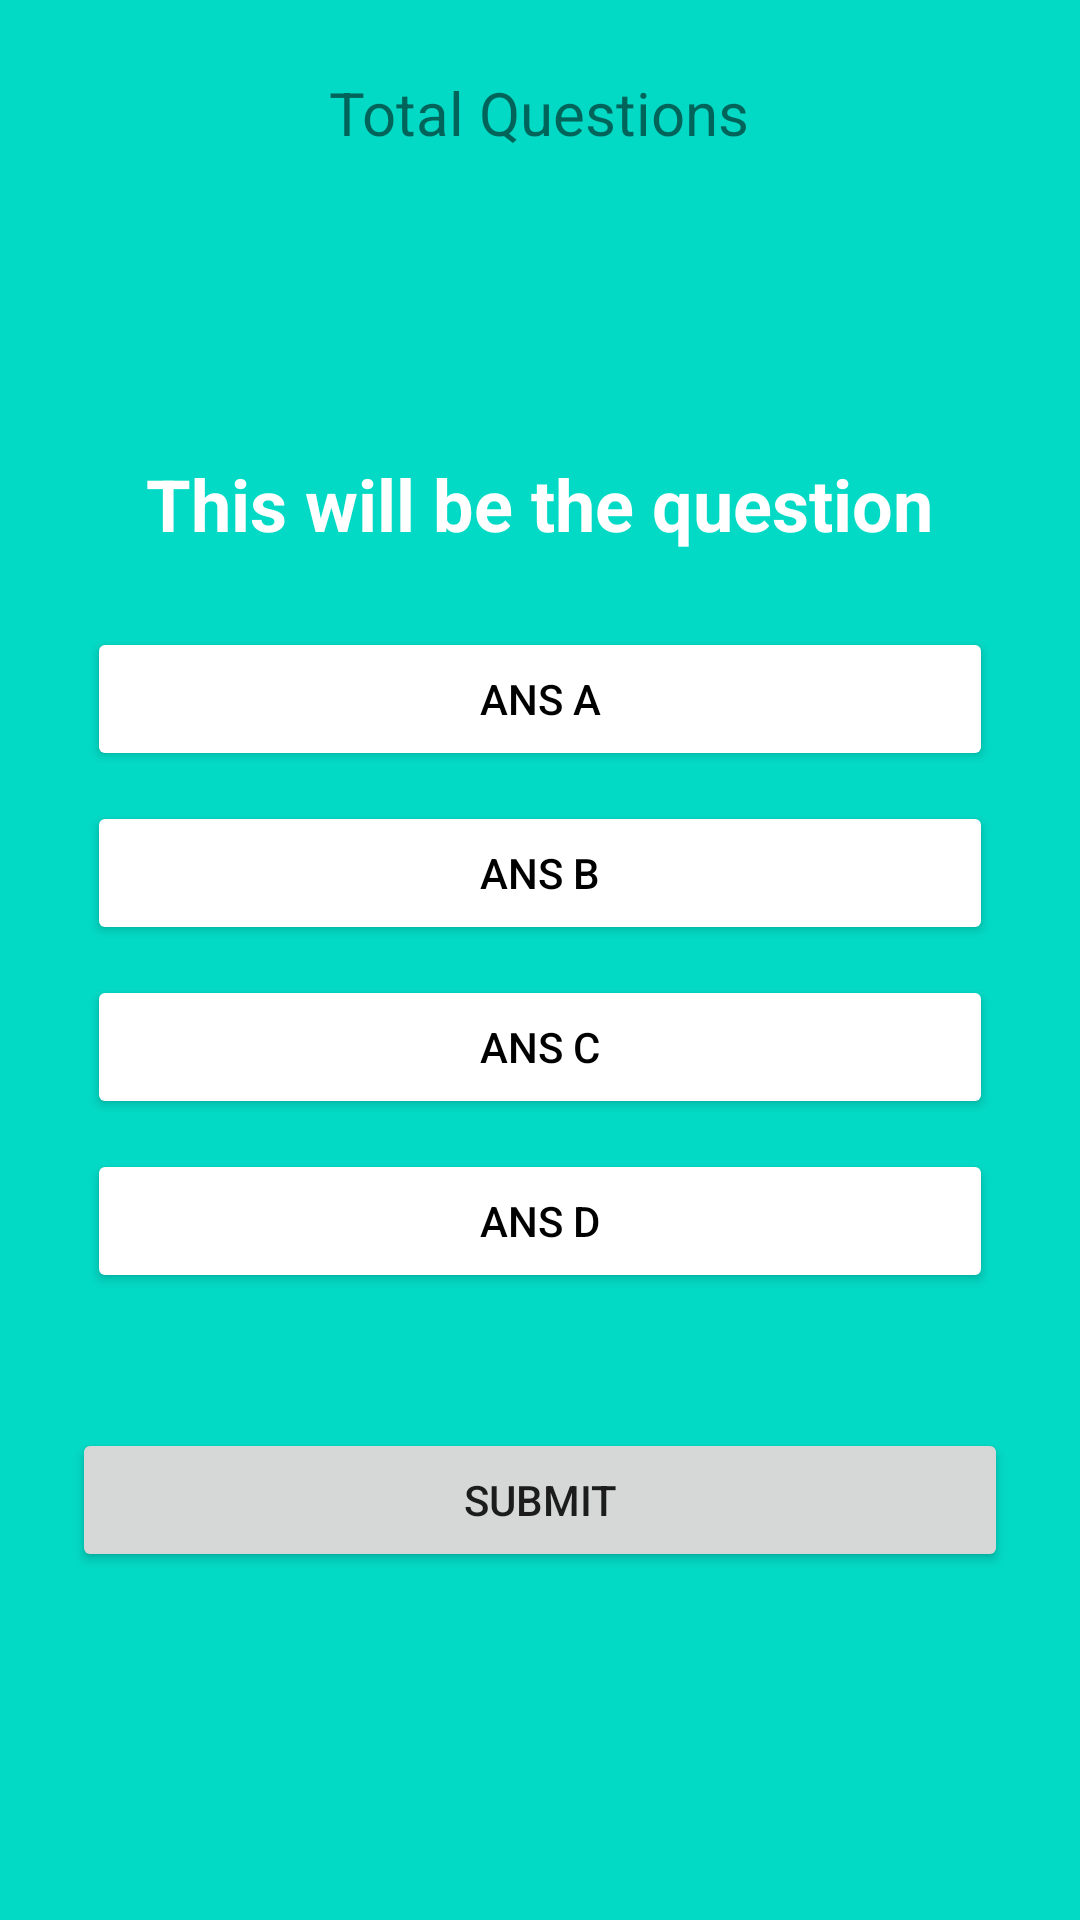

Android layout source for this screen:
<!-- AndroidManifest.xml: application theme Theme.QuizGameAndroid -->
<!-- res/layout/activity_main.xml -->
<?xml version="1.0" encoding="utf-8"?>
<RelativeLayout xmlns:android="http://schemas.android.com/apk/res/android"
    xmlns:tools="http://schemas.android.com/tools"
    android:layout_width="match_parent"
    android:layout_height="match_parent"
    android:background="@color/teal_200"
    android:padding="24dp"
    tools:context=".MainActivity">

    <TextView
        android:layout_width="wrap_content"
        android:layout_height="wrap_content"
        android:id="@+id/total_question"
        android:text="Total Questions"
        android:layout_centerHorizontal="true"
        android:textSize="20dp"/>

    <TextView
        android:layout_width="wrap_content"
        android:layout_height="wrap_content"
        android:id="@+id/question"
        android:textStyle="bold"
        android:text="This will be the question"
        android:textColor="@color/white"
        android:textSize="24dp"
        android:textAlignment="center"
        android:layout_centerHorizontal="true"
        android:layout_margin="20dp"
        android:layout_above="@id/choices_layout"/>

    <LinearLayout
        android:layout_width="match_parent"
        android:layout_height="wrap_content"
        android:id="@+id/choices_layout"
        android:layout_centerInParent="true"
        android:orientation="vertical">
        
        <Button
            android:layout_width="match_parent"
            android:layout_height="wrap_content"
            android:id="@+id/ans_A"
            android:layout_margin="5dp"
            android:backgroundTint="@color/white"
            android:text="Ans A"
            android:textColor="@color/black"/>

        <Button
            android:layout_width="match_parent"
            android:layout_height="wrap_content"
            android:id="@+id/ans_B"
            android:layout_margin="5dp"
            android:backgroundTint="@color/white"
            android:text="Ans B"
            android:textColor="@color/black"/>

        <Button
            android:layout_width="match_parent"
            android:layout_height="wrap_content"
            android:id="@+id/ans_C"
            android:layout_margin="5dp"
            android:backgroundTint="@color/white"
            android:text="Ans C"
            android:textColor="@color/black"/>

        <Button
            android:layout_width="match_parent"
            android:layout_height="wrap_content"
            android:id="@+id/ans_D"
            android:layout_margin="5dp"
            android:backgroundTint="@color/white"
            android:text="Ans D"
            android:textColor="@color/black"/>

    </LinearLayout>

    <Button
        android:layout_width="match_parent"
        android:layout_height="wrap_content"
        android:id="@+id/submit_btn"
        android:text="Submit"
        android:layout_below="@+id/choices_layout"
        android:layout_marginTop="40dp"/>

</RelativeLayout>
<!-- resources referenced by this layout -->
<resources>
  <style name="Theme.QuizGameAndroid" parent="Theme.MaterialComponents.DayNight.DarkActionBar">
          
          <item name="colorPrimary">@color/purple_500</item>
          <item name="colorPrimaryVariant">@color/purple_700</item>
          <item name="colorOnPrimary">@color/white</item>
          
          <item name="colorSecondary">@color/teal_200</item>
          <item name="colorSecondaryVariant">@color/teal_700</item>
          <item name="colorOnSecondary">@color/black</item>
          
          <item name="android:statusBarColor">?attr/colorPrimaryVariant</item>
          
      </style>
  <!-- not gathered from this repository: default colours our renderer supplied (Android Studio template values) -->
  <color name="purple_500">#FF6200EE</color>
  <color name="purple_700">#FF3700B3</color>
  <color name="teal_200">#FF03DAC5</color>
  <color name="teal_700">#FF018786</color>
  <color name="black">#FF000000</color>
  <color name="white">#FFFFFFFF</color>
</resources>
